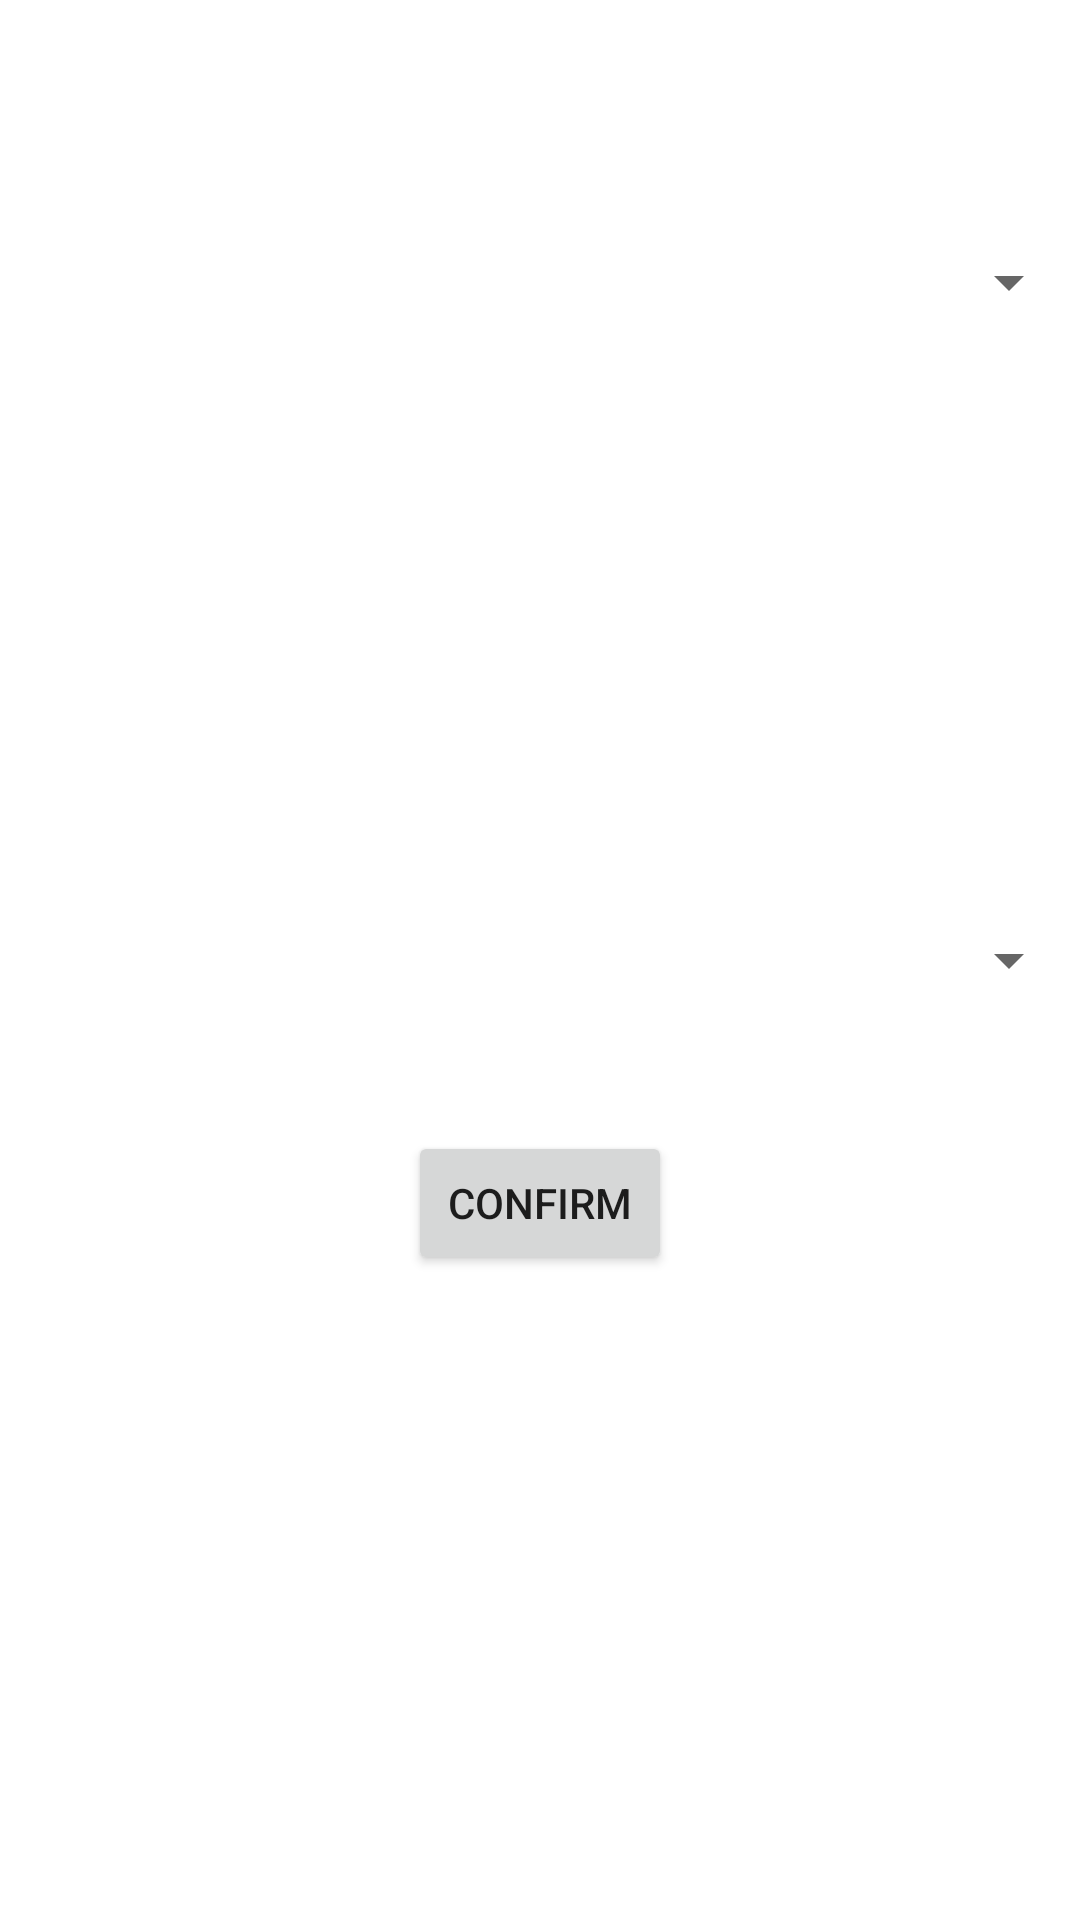

Reconstruct the res/layout file that produces this screen, plus the resources it refers to.
<!-- AndroidManifest.xml: application theme AppTheme -->
<!-- res/layout/fragment_specification.xml -->
<RelativeLayout xmlns:android="http://schemas.android.com/apk/res/android"
    xmlns:tools="http://schemas.android.com/tools"
    android:layout_width="match_parent"
    android:layout_height="match_parent"
    android:paddingBottom="@dimen/activity_vertical_margin"
    android:paddingLeft="@dimen/activity_horizontal_margin"
    android:paddingRight="@dimen/activity_horizontal_margin"
    android:paddingTop="@dimen/activity_vertical_margin"
    tools:context="com.happy.magdy.LocUs.SpecificationFragment"
    tools:showIn="@layout/activity_specification"
    android:background="#FFF">


    <Spinner
        android:layout_width="match_parent"
        android:layout_height="wrap_content"
        android:id="@+id/location_spinner"
        android:layout_alignParentTop="true"
        android:layout_centerHorizontal="true"
        android:layout_marginTop="82dp"
        />

    <Spinner
        android:layout_width="match_parent"
        android:layout_height="wrap_content"
        android:id="@+id/people_number_spinner"
        android:layout_centerVertical="true"
        android:layout_centerHorizontal="true" />

    <Button
        android:layout_width="wrap_content"
        android:layout_height="wrap_content"
        android:text="Confirm"
        android:id="@+id/confirm_btn"
        android:layout_below="@+id/people_number_spinner"
        android:layout_centerHorizontal="true"
        android:layout_marginTop="45dp" />
</RelativeLayout>
<!-- res/layout/activity_specification.xml (included above) -->
<?xml version="1.0" encoding="utf-8"?>
<android.support.design.widget.CoordinatorLayout xmlns:android="http://schemas.android.com/apk/res/android"
    xmlns:app="http://schemas.android.com/apk/res-auto"
    xmlns:tools="http://schemas.android.com/tools"
    android:layout_width="match_parent"
    android:layout_height="match_parent"
    android:fitsSystemWindows="true"
    tools:context="com.happy.magdy.LocUs.Specification">

    <android.support.design.widget.AppBarLayout
        android:layout_width="match_parent"
        android:layout_height="wrap_content"
        android:theme="@style/AppTheme.AppBarOverlay">

        <android.support.v7.widget.Toolbar
            android:id="@+id/toolbar"
            android:layout_width="match_parent"
            android:layout_height="?attr/actionBarSize"
            android:background="?attr/colorPrimary"
            app:popupTheme="@style/AppTheme.PopupOverlay" />

    </android.support.design.widget.AppBarLayout>

    <include layout="@layout/content_specification" />



</android.support.design.widget.CoordinatorLayout>
<!-- res/layout/content_specification.xml (included above) -->
<fragment xmlns:android="http://schemas.android.com/apk/res/android"
    xmlns:app="http://schemas.android.com/apk/res-auto"
    xmlns:tools="http://schemas.android.com/tools"
    android:id="@+id/fragment"
    android:name="com.happy.magdy.LocUs.SpecificationFragment"
    android:layout_width="match_parent"
    android:layout_height="match_parent"
    app:layout_behavior="@string/appbar_scrolling_view_behavior"
    tools:layout="@layout/fragment_specification" />
<!-- resources referenced by this layout -->
<resources>
  <style name="AppTheme.AppBarOverlay" parent="ThemeOverlay.AppCompat.Dark.ActionBar" />
  <style name="AppTheme.PopupOverlay" parent="ThemeOverlay.AppCompat.Light" />
  <style name="AppTheme" parent="Theme.AppCompat.Light.NoActionBar">
          
          <item name="colorPrimary">@color/colorPrimary</item>
          <item name="colorPrimaryDark">@color/colorPrimaryDark</item>
          <item name="colorAccent">@color/colorAccent</item>
          <item name="android:windowActionBar">false</item>
          <item name="android:windowNoTitle">true</item>
          <item name="drawerArrowStyle">@style/DrawerArrowStyle</item>
      </style>
  <color name="colorPrimary">#2196F3</color>
  <color name="colorPrimaryDark">#0D47A1</color>
  <color name="colorAccent">#FF4081</color>
  <style name="DrawerArrowStyle" parent="@style/Widget.AppCompat.DrawerArrowToggle">
          <item name="spinBars">true</item>
          <item name="color">#fff</item>
      </style>
</resources>
